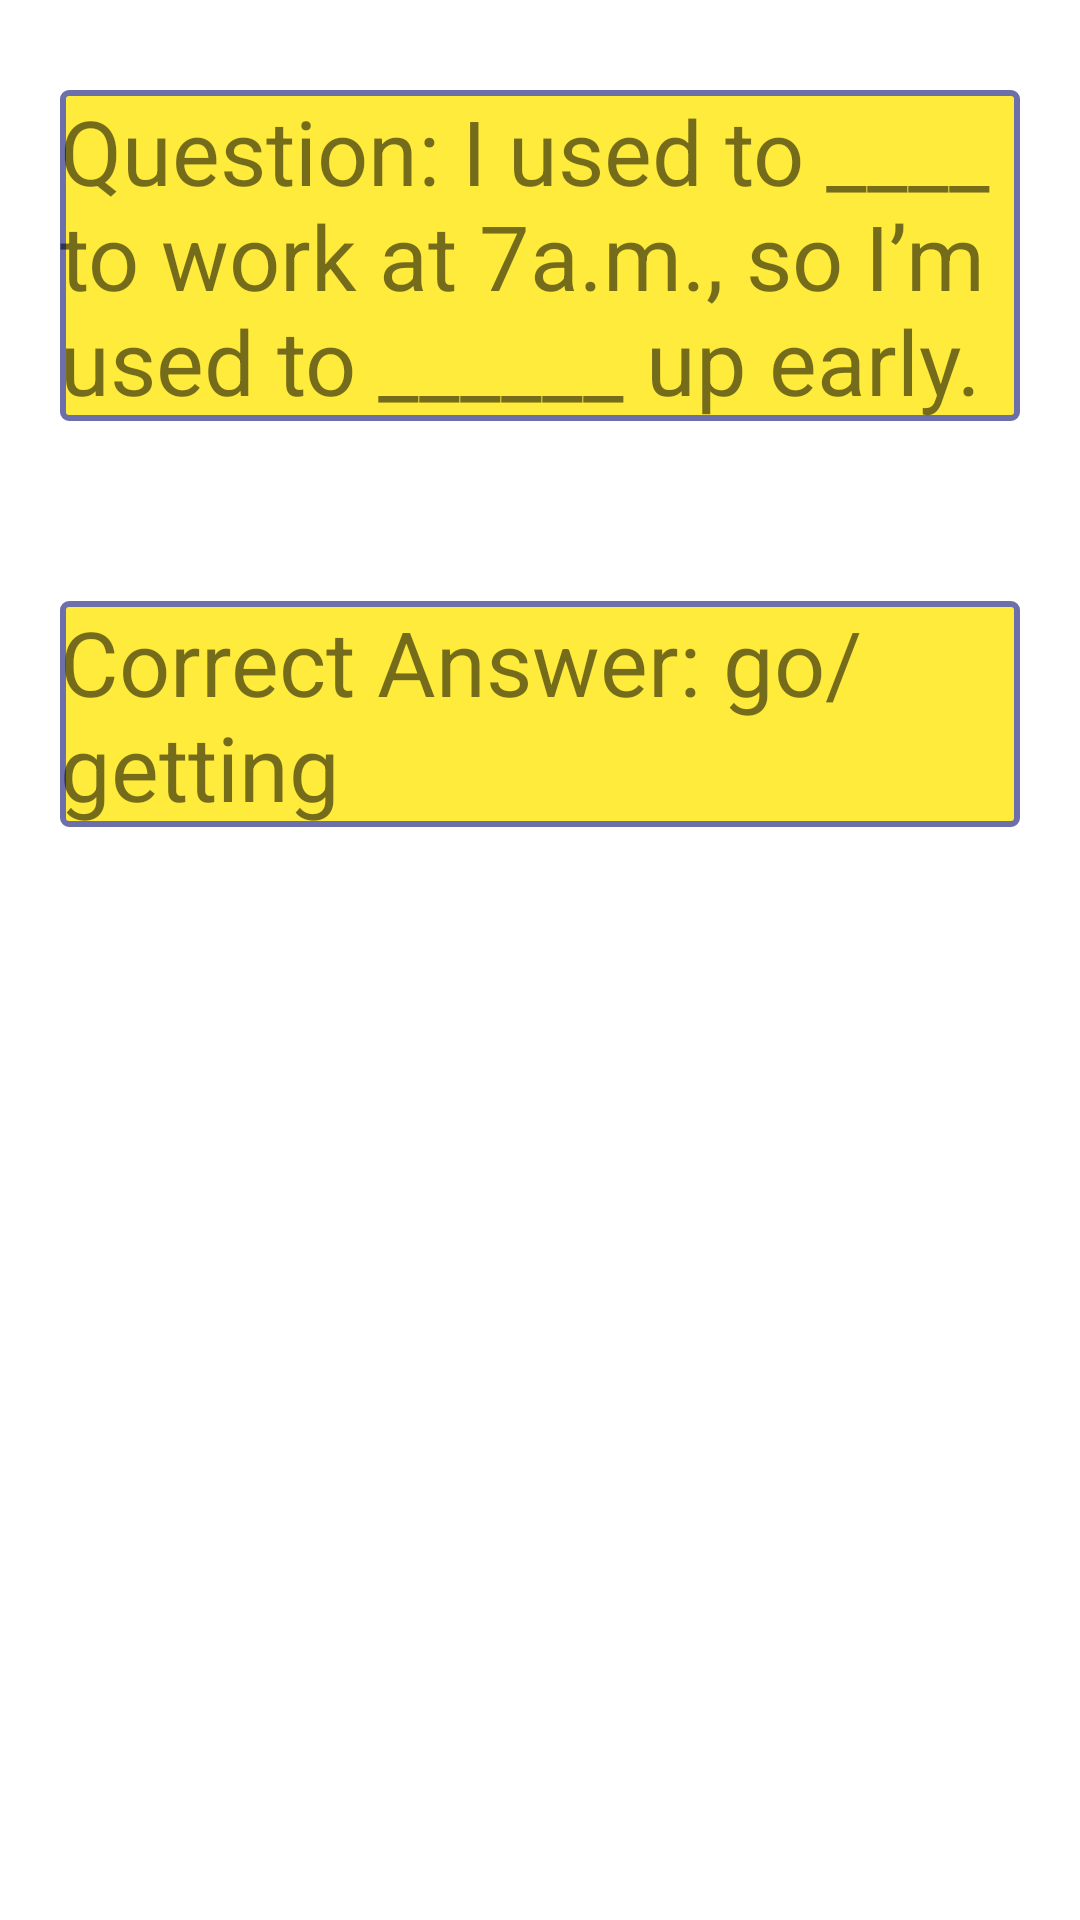

Here is an Android app screen rendered from its layout file. Give the layout XML and the strings, colors and styles it references.
<!-- AndroidManifest.xml: application theme Theme.CheckYourEnglishProficiency -->
<!-- res/layout/fragment_q6fragment.xml -->
<?xml version="1.0" encoding="utf-8"?>
<LinearLayout xmlns:android="http://schemas.android.com/apk/res/android"
    xmlns:tools="http://schemas.android.com/tools"
    android:layout_width="match_parent"
    android:layout_height="match_parent"
    android:orientation="vertical"
    tools:context=".Q6fragment">


    
    <TextView
        android:layout_width="match_parent"
        android:layout_height="wrap_content"
        android:layout_marginTop="30dp"
        android:text="@string/question6"
        android:textSize="30dp"
        android:layout_marginStart="20dp"
        android:layout_marginEnd="20dp"
        android:background="@drawable/backy"
        />
    <TextView
        android:layout_width="match_parent"
        android:layout_height="wrap_content"
        android:layout_marginTop="60dp"
        android:text="@string/Ans6"
        android:textSize="30dp"
        android:layout_marginStart="20dp"
        android:layout_marginEnd="20dp"
        android:background="@drawable/backy"
        />

</LinearLayout>
<!-- resources referenced by this layout -->
<resources>
  <!-- drawable backy (drawable) -->
  <?xml version="1.0" encoding="utf-8"?>
  <shape xmlns:android="http://schemas.android.com/apk/res/android">
      <stroke android:color="@color/pro1" android:width="2dp"></stroke>
      <corners android:radius="2dp"></corners>
      <solid android:color="@color/pro5" />
  
  </shape>
  <string name="Ans6">Correct Answer: go/getting</string>
  <string name="question6">Question:  I used to ____ to work at 7a.m., so I’m used to ______ up early.</string>
  <style name="Theme.CheckYourEnglishProficiency" parent="Theme.MaterialComponents.DayNight.NoActionBar">
          
          <item name="colorPrimary">@color/purple_500</item>
          <item name="colorPrimaryVariant">@color/purple_700</item>
          <item name="colorOnPrimary">@color/white</item>
          
          <item name="colorSecondary">@color/teal_200</item>
          <item name="colorSecondaryVariant">@color/teal_700</item>
          <item name="colorOnSecondary">@color/black</item>
          
          <item name="android:statusBarColor" tools:targetApi="l">?attr/colorPrimaryVariant</item>
          
      </style>
  <color name="pro1">#6D6FAA</color>
  <color name="pro5">#FFEB3B</color>
  <color name="purple_500">#FF6200EE</color>
  <color name="purple_700">#FF3700B3</color>
  <color name="white">#FFFFFFFF</color>
  <color name="teal_200">#FF03DAC5</color>
  <color name="teal_700">#FF018786</color>
  <color name="black">#FF000000</color>
</resources>
